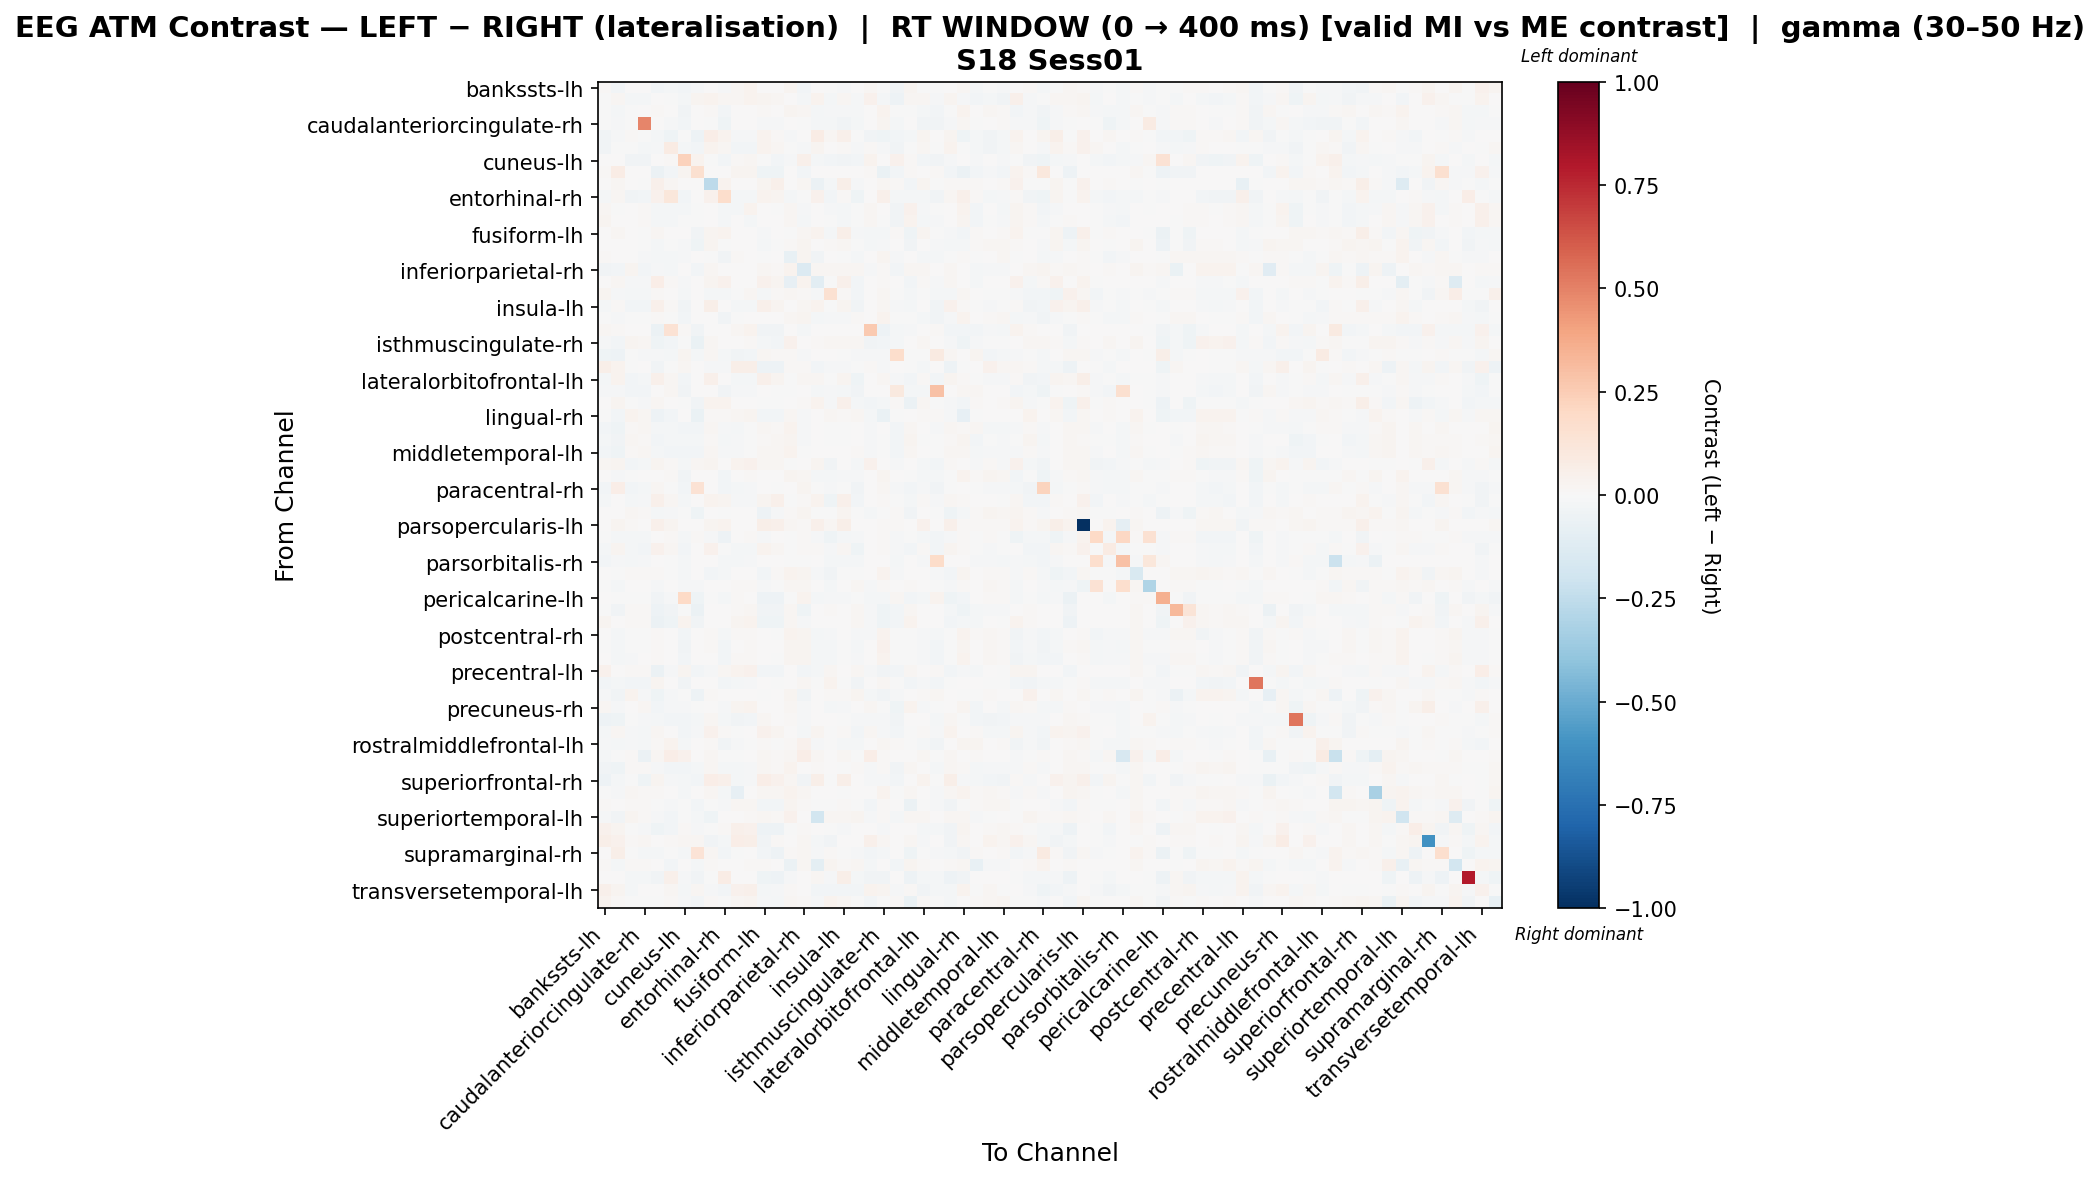

Source data for this figure (header and first rows):
, bankssts-lh, bankssts-rh, caudalanteriorcingulate-lh, caudalanteriorcingulate-rh, caudalmiddlefrontal-lh, caudalmiddlefrontal-rh, cuneus-lh, cuneus-rh, entorhinal-lh, entorhinal-rh, frontalpole-lh, frontalpole-rh, fusiform-lh, fusiform-rh, inferiorparietal-lh, inferiorparietal-rh, inferiortemporal-lh, inferiortemporal-rh, insula-lh, insula-rh, isthmuscingulate-lh, isthmuscingulate-rh, lateraloccipital-lh
bankssts-lh, 0.008279, -0.02394, 0.003692, 0.003482, -0.02616, -0.01822, -0.02378, -0.01333, 0.006601, -0.01375, 0.02081, 0.03536, 0.006601, 0.002765, 0.03123, -0.02393, 0.0, -0.0006035, -0.01117, 0.000633, 0.01634, -0.005366, -0.03293
bankssts-rh, -0.002724, 0.02225, -0.01783, -0.01783, 0.00656, -0.0004396, -0.02086, 0.02646, 0.0367, 0.01891, 0.02083, 0.03435, 0.03058, 0.02319, 0.0, -0.02218, 0.03485, -0.02211, 0.02133, -0.01413, 0.03987, -0.02218, -0.05228
caudalanteriorcingulate-lh, -0.0008274, -0.01648, -0.006753, 0.005555, 0.008995, 0.004862, -0.0348, 0.0, 0.009942, -0.0285, 0.001512, 0.005645, 0.00793, 0.001697, 0.02578, 0.02342, -0.01674, -0.01273, -0.008547, -0.01316, 0.0, 0.03425, -0.00595
caudalanteriorcingulate-rh, -0.004248, -0.00832, -0.006399, 0.4881, 0.0, -0.01171, -0.0265, 0.0, -0.007399, -0.04022, 0.0004835, 0.0004835, -0.009866, -0.01185, 0.002344, -0.002003, -0.01973, -0.01572, -0.03236, -0.02217, 0.0, 0.02346, -0.0171
caudalmiddlefrontal-lh, -0.03155, -0.008385, 0.009607, -0.007743, -0.01987, -0.04088, -0.004855, -0.05137, 0.06698, 0.0386, -0.01456, -0.01358, 0.03138, 0.008647, -0.01176, 0.002122, 0.07659, 0.01601, 0.05385, -0.0006689, -0.03149, -0.04021, -0.02659
caudalmiddlefrontal-rh, -0.03314, -0.005599, -0.002906, -0.01718, -0.008639, 0.08126, -0.01791, -0.02542, 0.03883, 0.01581, -0.02444, -0.0237, 0.03225, 0.0216, -0.006248, -0.01342, 0.02659, 0.005656, 0.01507, -0.01361, 0.01528, -0.01316, -0.0336
cuneus-lh, 0.004963, 0.00553, -0.03668, -0.03174, 0.0, 0.009456, 0.2287, 0.03186, -0.002731, -0.02957, 0.01372, 0.02032, -0.005461, -0.02458, -0.008192, 0.04932, -0.01638, -0.02689, -0.0323, -0.02485, 0.03186, 0.0, 0.04668
cuneus-rh, 0.009618, 0.0728, 0.0, 0.0, -0.06168, -0.02888, 0.02433, 0.1577, 0.0, 0.0, 0.02497, 0.03009, -0.04258, -0.04646, 0.0, -0.02815, 0.0, 0.0, 0.0, 0.0, 0.008177, -0.06687, -0.02815
entorhinal-lh, 0.001568, 0.02095, 0.00276, -0.004893, 0.05287, 0.01884, 0.0, 0.0, -0.2628, 0.0363, 0.0, 0.0, 0.02576, 0.05182, 0.002572, 0.01568, -0.0563, -0.02033, 0.06072, -0.01487, 0.0, 0.01568, 0.00941
entorhinal-rh, -0.02002, 0.01571, -0.03248, -0.02628, 0.04139, 0.1126, -0.02662, 0.0, 0.04035, 0.1777, -0.02002, -0.0182, 0.03319, 0.024, -0.02082, -0.00182, 0.04211, -0.02736, 0.01113, -0.04232, 0.0, 0.04797, -0.0182
frontalpole-lh, 0.01815, -0.001453, 0.004999, 0.01009, -0.02216, -0.01822, -0.0157, -0.0009254, 0.0, -0.0169, -0.02042, 0.03309, 0.0, -0.001072, 0.02302, -0.01118, 0.0, -0.01072, -0.0169, -0.002111, 0.0226, 0.002865, -0.03677
frontalpole-rh, 0.03114, 0.004575, 0.004261, 0.008883, -0.023, -0.01796, -0.004767, -0.006899, 0.0, -0.0196, 0.003618, -0.01988, 0.0, 0.003219, 0.02236, -0.01583, 0.0, -0.006126, -0.0196, -0.00484, 0.01886, -0.00388, -0.0342
fusiform-lh, 0.001568, 0.023, 0.0008591, -0.007792, 0.01791, 0.00284, 0.0, -0.03877, 0.03045, 0.0343, 0.0, 0.0, -0.01333, 0.003936, -0.002639, 0.01568, 0.03506, -0.01624, 0.06021, -0.01477, -0.02154, -0.01878, 0.00941
fusiform-rh, 0.001239, 0.00552, 0.006045, -0.002671, -0.01794, -0.006516, -0.01466, -0.03998, 0.03033, -0.001718, 0.006473, 0.003236, -0.01898, -0.00671, 0.01233, 0.02461, 0.0002342, 0.01205, 0.01662, -0.003002, -0.01999, -0.01137, 0.007477
inferiorparietal-lh, 0.01297, 0.0, 0.006292, -0.01105, -0.01675, -0.01729, -0.008319, 0.0, -0.0007795, -0.03791, 0.008341, 0.005561, -0.004464, 0.006247, -0.07571, 0.02691, -0.03351, 0.001096, -0.004576, -0.01808, 0.0, 0.03043, -0.008733
inferiorparietal-rh, -0.03464, -0.03106, 0.02818, -0.02364, -0.01084, -0.02332, 0.005353, -0.02628, 0.01769, 0.0, 0.001149, 0.003347, 0.01769, 0.01527, 0.03576, -0.1393, 0.02022, 0.01769, 0.01769, 0.02059, -0.01195, 0.009615, -0.02362
inferiortemporal-lh, 0.0, 0.02095, -0.01503, -0.0118, 0.0697, 0.01257, -0.007867, 0.0, 0.02856, 0.04158, 0.0, 0.0, 0.04425, 0.02661, -0.08065, 0.03244, -0.1054, -0.001833, 0.04793, -0.0236, 0.0, 0.0139, 0.0
inferiortemporal-rh, 0.02456, -0.01524, -0.01655, -0.0165, 0.01098, 0.006274, -0.02177, 0.0, -0.02014, -0.02257, -0.0003185, 0.02113, -0.01624, 0.01022, 0.01659, 0.01351, -0.01553, 0.1538, 0.007937, -0.02784, 0.0, 0.01568, -0.00365
insula-lh, -0.01846, 0.01082, -0.02535, -0.0288, 0.05237, 0.01279, -0.03665, 0.0, 0.06174, 0.004744, -0.02185, -0.01638, 0.05406, 0.02479, 0.00439, 0.01568, 0.03539, -0.003711, 0.02814, -0.03376, 0.0, 0.01568, -0.01187
insula-rh, -0.004467, -0.008916, -0.00408, -0.004137, 0.01529, -0.002036, -0.02593, 0.0, 0.003139, -0.03201, -0.0002345, 0.002999, 0.001114, 0.003322, 0.02285, 0.02621, -0.02123, -0.0107, -0.01064, 0.01292, 0.0, 0.03434, -0.002541
isthmuscingulate-lh, 0.01928, 0.0155, 0.0, 0.0, -0.06098, 0.1426, 0.01076, -0.03194, 0.0, 0.0, 0.02306, 0.03173, -0.03495, -0.03495, 0.0, -0.02169, 0.0, 0.0, 0.0, 0.0, 0.2599, -0.05082, -0.02225
isthmuscingulate-rh, -0.01131, -0.02951, 0.0294, 0.02002, -0.04603, -0.02926, -0.002683, -0.07002, 0.01875, 0.004687, 0.003928, 0.009294, -0.0233, -0.03052, 0.04189, 0.005187, 0.01172, 0.02057, 0.01875, 0.02055, -0.03253, -0.0273, -0.02214
lateraloccipital-lh, -0.04032, -0.04819, -0.003891, -0.01375, -0.01548, -0.02176, 0.0293, -0.01948, 0.01578, -0.01775, -0.03223, -0.0236, 0.01578, 0.009966, 0.01065, -0.01354, 0.001998, 0.00156, -0.007445, -0.01341, -0.00974, -0.01354, 0.1773
lateraloccipital-rh, 0.05875, 0.03219, -0.0005525, 0.005668, -0.03462, -0.004434, 0.01746, 0.003341, -0.01451, -0.01451, 0.06076, 0.06076, -0.05121, -0.04712, 0.01372, 0.01006, -0.02488, -0.01256, -0.008294, -0.004699, 0.009779, -0.008732, 0.0
lateralorbitofrontal-lh, -0.01656, 0.03241, -0.02711, -0.01961, 0.05019, 0.02074, -0.02663, 0.0, 0.04941, 0.003856, -0.02039, -0.01812, 0.04726, 0.02825, -0.0002013, 0.01568, 0.02336, -0.005541, 0.02687, -0.03938, 0.0, 0.01568, -0.01098
lateralorbitofrontal-rh, -0.01064, -0.01429, -0.02348, -0.02818, 0.002603, 0.01575, -0.03247, 0.0, 0.005615, -0.03663, -0.01507, -0.01, 0.003149, -0.001648, -0.00361, 0.0009132, -0.01973, -0.01375, -0.01868, -0.03311, 0.002603, 0.002603, 0.1008
lingual-lh, 0.001667, 0.02659, -0.003051, -0.008192, 0.02285, 0.006939, -0.002731, -0.0366, 0.0389, 0.03695, 0.0, 0.0, -0.002927, -0.0075, 0.00468, 0.015, 0.03163, -0.008973, 0.05283, -0.01685, -0.02614, -0.0216, 0.01
lingual-rh, -0.0002794, -0.02885, 0.03529, 0.01859, -0.05436, -0.02615, 0.0, -0.0628, 0.01461, 0.01461, 0.02231, 0.02417, -0.02908, -0.02513, 0.02124, -0.01329, 0.002088, 0.02019, 0.01461, 0.023, -0.01986, -0.06674, -0.006381
medialorbitofrontal-lh, -0.0304, -0.04126, 0.01238, 0.01683, -0.01977, -0.02331, -0.02427, -0.02427, 0.01683, -0.01269, -0.01715, -0.007438, 0.01683, 0.01254, 0.0318, -0.01174, 0.005612, -0.0001559, -0.0001559, 0.005456, -0.01214, 0.0008017, -0.02984
medialorbitofrontal-rh, -0.01902, -0.03684, 0.02023, 0.01073, -0.02482, -0.02147, -0.02159, -0.02212, 0.01292, -0.02045, -0.008528, -0.001815, 0.01292, 0.01629, 0.03068, -0.01147, 0.0, -0.0001304, -0.007528, 0.002356, -0.007829, -0.002974, -0.03049
middletemporal-lh, -0.02872, -0.04457, 0.01235, 0.01628, -0.02123, -0.02405, -0.02654, -0.02427, 0.01578, -0.01301, -0.008658, -0.001792, 0.01578, 0.01766, 0.03707, -0.007179, 0.003946, 0.0009151, 0.0006017, 0.01167, -0.01214, -0.002629, -0.03069
middletemporal-rh, 0.02336, 0.02795, -0.02948, -0.01674, 0.02765, 0.01195, -0.02086, 0.02124, 0.02937, 0.003852, 0.03398, 0.04035, 0.01987, 0.01641, -0.006911, 0.006911, 0.02491, -0.03326, 0.002538, -0.02079, 0.04672, 0.006911, -0.01533
paracentral-lh, 0.002362, -0.01534, -0.001318, 0.001701, 0.006076, 0.01429, -0.03266, 0.0, 0.00453, -0.02886, 0.003943, 0.009696, 0.0026, 0.004554, 0.02344, 0.0175, -0.02306, -0.02041, -0.008892, -0.01529, 0.002025, 0.02894, 0.004806
paracentral-rh, -0.0237, 0.06675, -0.02644, -0.02252, 0.02022, -0.004443, -0.03032, 0.1427, 0.005541, -0.02899, -0.01925, -0.01333, 0.003515, -0.006093, 0.004059, 0.02484, -0.00611, -0.01426, -0.005219, -0.03807, 0.0, 0.02022, -0.01124
parahippocampal-lh, -0.0157, 0.001359, -0.01572, -0.01323, 0.04911, 0.02057, -0.02175, 0.0, 0.03238, 0.02501, -0.01359, -0.008156, 0.02813, 0.0478, -0.0005839, 0.01167, 0.03464, -0.0412, 0.04824, -0.02535, 0.0, 0.01167, -0.001926
parahippocampal-rh, 0.007041, 0.003896, 0.01695, 0.01114, -0.02242, -0.008025, -0.00278, -0.03972, 0.005534, -0.007225, 0.003896, 0.003896, -0.04873, -0.009492, 0.01343, 0.02427, -0.007045, -0.001142, 0.02388, -0.005837, -0.01986, -0.006011, 0.01101
parsopercularis-lh, 0.003161, 0.02731, 0.01422, 0.0, 0.04771, 0.02429, 0.0, 0.005461, 0.02443, 0.03823, 0.0, 0.0, 0.0572, 0.04699, 0.01581, 0.01264, 0.05001, 0.01897, 0.0572, 0.004742, 0.0, 0.01264, 0.01106
parsopercularis-rh, -0.00583, -0.02198, -0.02039, -0.01673, 0.0, 0.01248, -0.02198, 0.01248, -0.01456, -0.04735, 0.001495, 0.00882, -0.01456, 0.0, -0.002081, 0.01248, -0.01456, -0.0402, -0.02189, -0.009406, 0.0, 0.01248, -0.01099
parsorbitalis-lh, -0.01687, 0.02353, -0.02152, -0.02357, 0.04128, 0.0208, -0.02693, 0.0, 0.03968, -0.005792, -0.02045, -0.01859, 0.03764, 0.02066, -0.0006292, 0.01375, 0.01338, -0.008207, 0.01923, -0.04162, 0.0, 0.01546, -0.008283
parsorbitalis-rh, -0.02366, -0.01183, -0.0169, -0.008448, 0.0, -0.005069, -0.02028, 0.0, 0.0, -0.0169, -0.02028, -0.01521, 0.0, 0.0, -0.00169, -0.00169, 0.0, -0.0169, -0.0169, -0.01859, 0.0, 0.0, -0.0169
parstriangularis-lh, 0.004051, -0.006796, 0.01234, 0.01178, 0.009434, -0.0012, -0.01586, 0.0, -0.02406, -0.01812, 0.001359, 0.003625, -0.02406, 0.01415, 0.03294, 0.02345, -0.01517, -0.03493, -0.00152, -0.004655, 0.0, 0.03318, -0.009382
parstriangularis-rh, -0.004003, -0.0176, 0.005195, 0.0007941, -0.008801, 0.0, -0.008404, -0.008801, 0.0, 0.0, 0.014, 0.0138, -0.008801, -0.004202, 0.0184, 0.0184, 0.0, -0.022, 0.0, 0.0184, -0.008801, 0.009595, 0.0001985
pericalcarine-lh, 0.003641, -0.002437, -0.007369, -0.004932, -0.03575, -0.008606, 0.2002, -0.03972, -0.007311, -0.0195, 0.01092, 0.007282, -0.05344, -0.05347, -0.001593, 0.03641, -0.0195, -0.009748, -0.01462, -0.004932, -0.01986, -0.02118, 0.01941
pericalcarine-rh, -0.006595, -0.03281, 0.01456, 0.01456, -0.05156, -0.03281, -0.002344, -0.05742, 0.0, 0.0, 0.00924, 0.01684, -0.03164, -0.03164, 0.0233, -0.04282, 0.0, 0.008738, 0.0, 0.02039, -0.01172, -0.03994, -0.02812
postcentral-lh, 0.02935, 0.006503, 0.01523, 0.01523, -0.05885, -0.03997, 0.03137, -0.03503, 0.0, 0.0, 0.02935, 0.03686, -0.04153, -0.04531, 0.01907, -0.01471, 0.0, 0.007614, 0.0, 0.0203, -0.01238, -0.04486, -0.02486
postcentral-rh, 0.003237, -0.02078, -0.005961, -0.0001111, 0.01031, 0.006873, -0.03043, 0.0, 0.009252, -0.02137, 0.009215, 0.01515, 0.007323, -0.0001053, 0.03197, 0.02429, -0.01821, -0.01292, 0.0003443, -0.01126, -0.01188, 0.03656, -0.001568
posteriorcingulate-lh, -0.004207, -0.01604, -0.002706, -0.001882, 0.009683, 0.006456, -0.03171, 0.0, 0.009719, -0.02747, 0.002, 0.008016, 0.007789, 0.002572, 0.02802, 0.02515, -0.01863, -0.01628, -0.002314, -0.01624, 0.0, 0.0396, -0.002349
posteriorcingulate-rh, 0.001322, -0.01713, -0.009069, 0.004397, 0.01344, 0.005041, -0.03012, 0.0, 0.006332, -0.02396, 0.008115, 0.01301, 0.004307, -0.0008603, 0.03125, 0.02798, -0.01625, -0.01636, -0.00185, -0.0144, 0.0, 0.0377, -0.006278
precentral-lh, 0.03947, 0.002019, 0.01184, 0.01184, -0.05987, -0.008807, 0.02353, -0.02505, -0.01083, 0.01764, 0.03614, 0.04465, -0.02706, -0.02706, 0.002026, -0.02344, -0.02165, 0.01973, 0.0, 0.01973, -0.0146, -0.03867, -0.02739
precentral-rh, -0.0236, -0.01573, -0.02613, -0.02531, 0.02436, 0.002706, -0.03128, 0.0, 0.006591, -0.02724, -0.01573, -0.009834, 0.004662, -0.00654, 0.007368, 0.02042, -0.006139, 0.03203, -0.005209, -0.03344, 0.0, 0.01624, -0.003681
precuneus-lh, -0.009977, -0.0315, 0.03866, -0.0105, -0.04081, -0.01311, -0.00525, -0.05118, 0.0138, 0.0, 0.003889, 0.006632, -0.002735, 0.001457, 0.02905, -0.03166, 0.0, 0.0138, 0.0138, 0.02695, -0.02185, -0.03729, -0.01048
precuneus-rh, 0.01749, -0.01028, 0.006234, 0.0165, -0.02522, -0.01443, -0.01229, -0.007233, 0.0, -0.01026, 0.0252, 0.03136, 0.0, 0.006178, 0.02059, -0.01081, 0.0, -0.02053, -0.01232, 0.00622, 0.02155, -0.002569, -0.0442
rostralanteriorcingulate-lh, -0.05019, -0.04222, -0.00532, -0.01405, -0.01585, -0.02999, -0.02643, -0.02213, 0.0189, -0.01838, -0.0338, -0.02476, 0.0189, 0.007709, 0.01384, -0.01207, 0.006873, 0.003859, -0.003508, -0.0149, -0.01006, -0.008681, -0.03826
rostralanteriorcingulate-rh, -0.01566, 0.01812, -0.01508, -0.02029, 0.01589, 0.00772, -0.02866, -0.01028, 0.04255, 0.009822, -0.003335, 0.005784, 0.04255, 0.0254, 0.002795, -0.01809, 0.02821, -0.006858, 0.0139, -0.02417, 0.0184, -0.01437, -0.03074
rostralmiddlefrontal-lh, -0.01357, -0.01577, -0.01055, -0.02178, 0.009022, 0.03494, -0.02165, 0.0, 0.01337, -0.03561, -0.0105, -0.005489, 0.0105, -0.006734, 0.0137, 0.04102, -0.01182, -0.004545, -0.02225, -0.02065, 0.0, 0.02024, 0.01275
rostralmiddlefrontal-rh, -0.01699, -0.005664, 0.009995, -0.0623, 0.01799, 0.06848, 0.04186, 0.0, 0.01799, -0.005664, -0.005664, 0.0, 0.01799, 0.01199, 0.01599, 0.06612, 0.01599, 0.0009995, 0.01799, -0.001666, 0.06649, 0.01433, 0.005997
superiorfrontal-lh, -0.03455, -0.04085, 0.01304, 0.008146, -0.0134, -0.02892, -0.02667, -0.02116, 0.01799, -0.0182, -0.01707, -0.009558, 0.01799, 0.0142, 0.03401, 0.004004, 0.007996, 0.001606, -0.004447, 0.007817, -0.01058, 0.008441, -0.03584
superiorfrontal-rh, -0.05168, -0.02285, -0.002561, -0.04369, 0.03002, -0.01164, -0.01748, -0.02685, 0.06827, 0.04893, -0.01929, -0.01193, 0.06827, 0.04166, 0.01582, -0.03496, 0.06124, -0.002511, 0.05848, 0.005273, -0.01492, -0.0105, -0.02419
superiorparietal-lh, -0.0004349, -0.01136, 0.02097, 0.01285, 0.009022, 0.004336, -0.01947, 0.0, 0.01624, -0.01785, -0.0804, 0.000925, 0.01624, 0.02196, 0.03406, 0.02236, 0.005413, 1.4358060810349727e-05, -0.001608, 0.004999, 0.0, 0.03189, -0.003412
superiorparietal-rh, 0.01524, 0.0, 0.0114, 0.009675, -0.004411, -0.01083, -0.006771, -0.02706, -0.001066, -0.01354, 0.01715, 0.01715, -0.03039, -0.0264, 0.02631, 0.01459, -0.002173, -0.003323, 0.01022, -0.0006839, -0.02706, 0.01562, 0.005664
... 8 more rows
